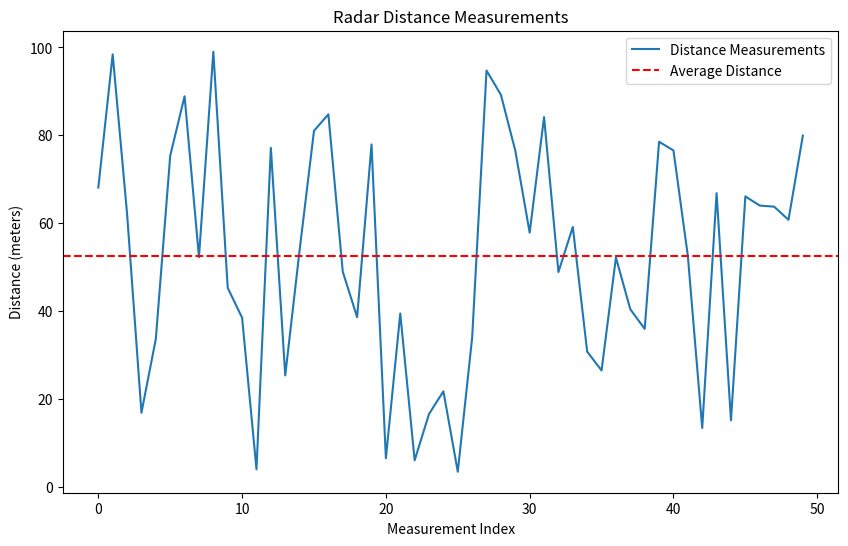

Recreate this plot in Python.
import numpy as np
import matplotlib.pyplot as plt
import random
import time

class Radar:
    def __init__(self, range_max):
        self.range_max = range_max
    
    def get_distance(self):
        # Simulating distance measurement with random values
        return random.uniform(0, self.range_max)

class Drone:
    def __init__(self, radar):
        self.radar = radar
    
    def collect_radar_data(self, num_measurements):
        distances = []
        for _ in range(num_measurements):
            distance = self.radar.get_distance()
            distances.append(distance)
            time.sleep(0.1)  # Simulate time delay between measurements
        return distances
    
    def analyze_data(self, data):
        avg_distance = np.mean(data)
        max_distance = np.max(data)
        min_distance = np.min(data)
        return avg_distance, max_distance, min_distance
    
    def plot_data(self, data):
        plt.figure(figsize=(10, 6))
        plt.plot(data, label="Distance Measurements")
        plt.axhline(y=np.mean(data), color='r', linestyle='--', label="Average Distance")
        plt.xlabel("Measurement Index")
        plt.ylabel("Distance (meters)")
        plt.title("Radar Distance Measurements")
        plt.legend()
        plt.show()

# Radar range is set to 100 meters
radar = Radar(range_max=100)
drone = Drone(radar=radar)

# Collecting 50 radar measurements
data = drone.collect_radar_data(num_measurements=50)

# Analyzing the collected data
avg_distance, max_distance, min_distance = drone.analyze_data(data)
print(f"Average Distance: {avg_distance:.2f} meters")
print(f"Maximum Distance: {max_distance:.2f} meters")
print(f"Minimum Distance: {min_distance:.2f} meters")

# Plotting the data
drone.plot_data(data)